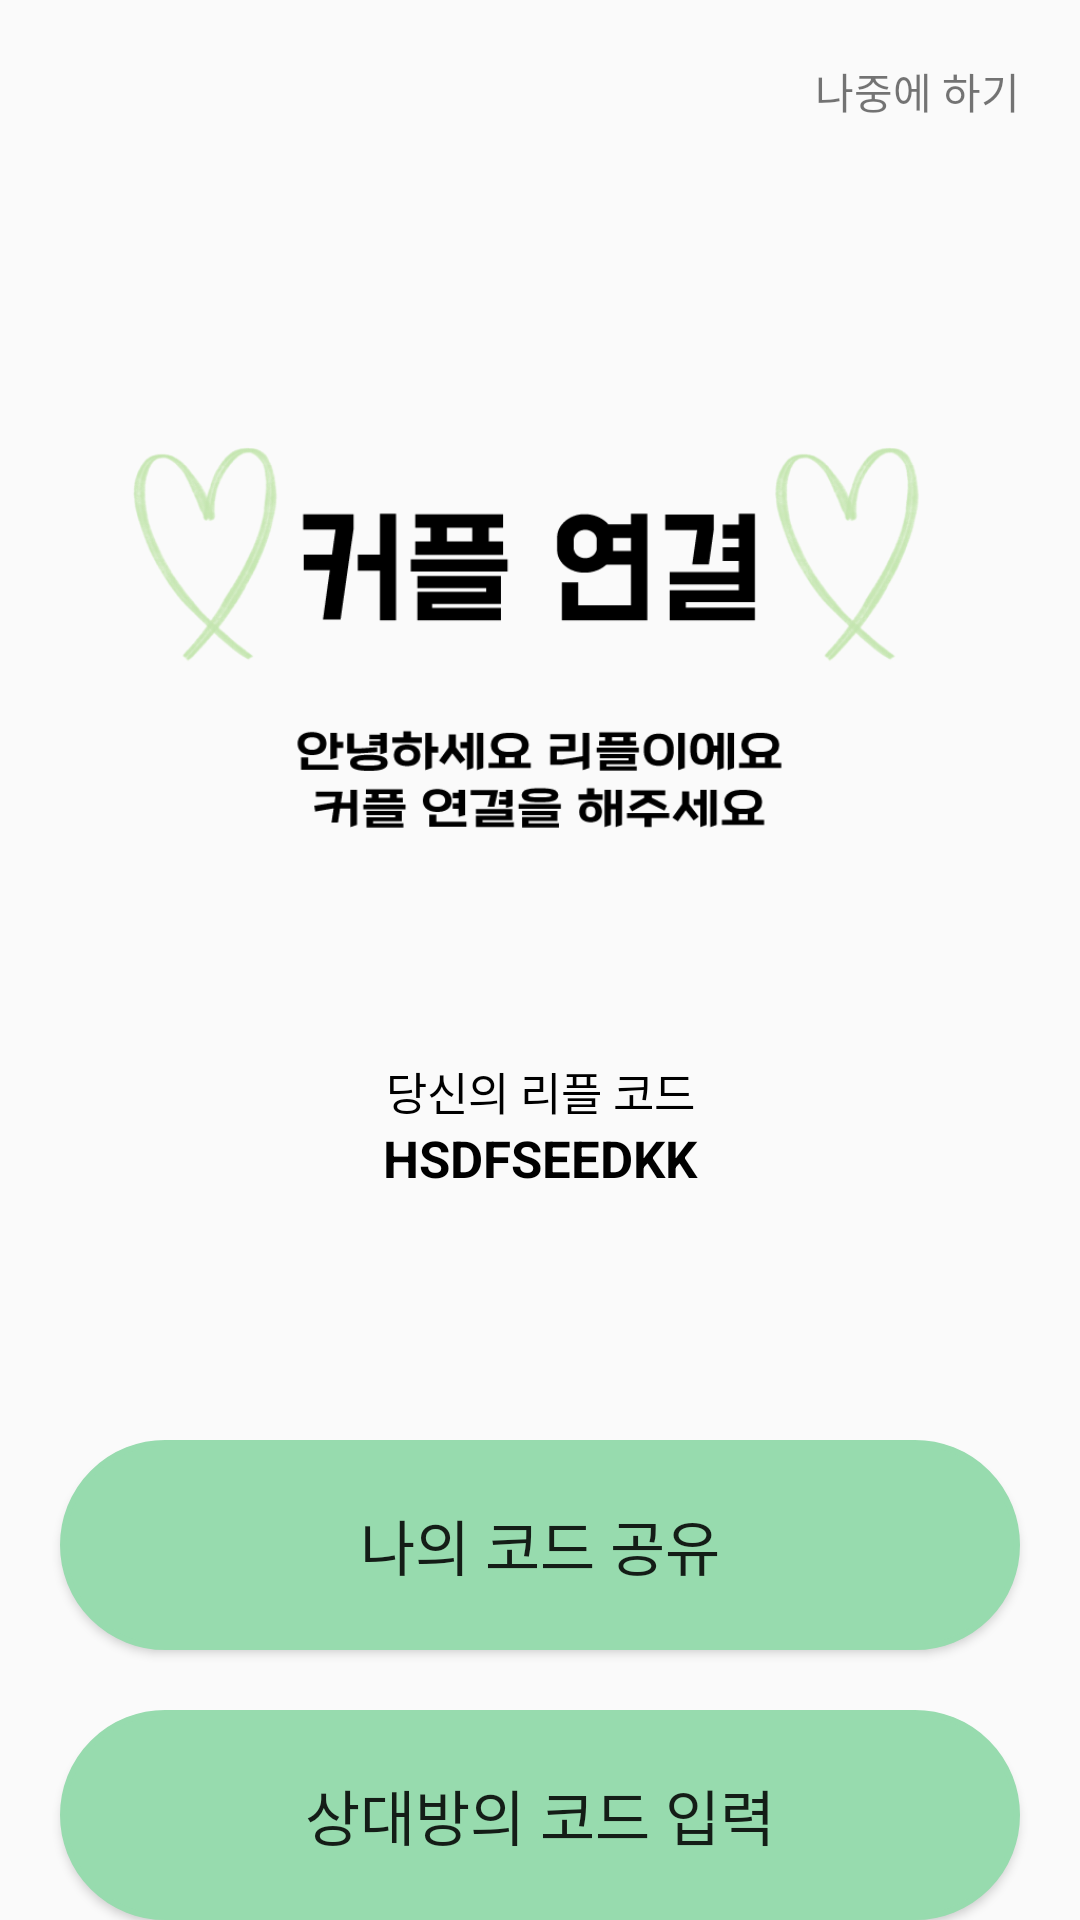

Android layout source for this screen:
<!-- AndroidManifest.xml: application theme Theme.Replace_Application -->
<!-- res/layout/activity_find_couple.xml -->
<?xml version="1.0" encoding="utf-8"?>
<layout xmlns:tools="http://schemas.android.com/tools"
    xmlns:android="http://schemas.android.com/apk/res/android"
    xmlns:app="http://schemas.android.com/apk/res-auto">

    <androidx.constraintlayout.widget.ConstraintLayout
        android:layout_width="match_parent"
        android:layout_height="match_parent"
        tools:context=".FindCoupleActivity">

        <TextView
            android:id="@+id/after"
            android:layout_margin="20dp"
            android:layout_width="wrap_content"
            android:layout_height="wrap_content"
            android:text="나중에 하기"
            app:layout_constraintEnd_toEndOf="parent"
            app:layout_constraintTop_toTopOf="parent" />


        <ImageView
            android:id="@+id/imageView2"
            android:layout_width="match_parent"
            android:layout_height="400dp"
            android:src="@drawable/couple_find"
            app:layout_constraintEnd_toEndOf="parent"
            app:layout_constraintHorizontal_bias="0.0"
            app:layout_constraintStart_toStartOf="parent"
            app:layout_constraintTop_toTopOf="parent" />

        <LinearLayout
            android:id="@+id/linearLayout2"
            android:layout_width="match_parent"
            android:layout_height="50dp"
            android:layout_marginTop="350dp"
            android:gravity="center"
            android:orientation="vertical"
            app:layout_constraintTop_toTopOf="parent">

            <TextView
                android:layout_width="match_parent"
                android:layout_height="wrap_content"
                android:gravity="center"
                android:text="당신의 리플 코드"
                android:textColor="@color/black"
                android:textSize="15sp" />

            <TextView
                android:id="@+id/codeArea"
                android:layout_width="match_parent"
                android:layout_height="wrap_content"
                android:gravity="center"
                android:text="HSDFSEEDKK"
                android:textColor="@color/black"
                android:textSize="17sp"
                android:textStyle="bold" />
        </LinearLayout>

        <Button
            android:id="@+id/shareCodeBtn"
            android:layout_width="match_parent"
            android:layout_height="70dp"
            android:background="@drawable/button_border_radius_main"
            android:text="나의 코드 공유"
            android:textSize="20sp"
            android:layout_marginLeft="20dp"
            android:layout_marginRight="20dp"
            android:layout_marginTop="80dp"
            app:layout_constraintTop_toBottomOf="@+id/imageView2"
            tools:layout_editor_absoluteX="20dp" />

        <Button
            android:id="@+id/enterCodeBtn"
            android:layout_marginLeft="20dp"
            android:layout_marginRight="20dp"
            android:layout_width="match_parent"
            android:layout_height="70dp"
            android:background="@drawable/button_border_radius_main"
            android:text="상대방의 코드 입력"
            android:textSize="20sp"
            android:layout_marginTop="20dp"
            app:layout_constraintTop_toBottomOf="@+id/shareCodeBtn" />


    </androidx.constraintlayout.widget.ConstraintLayout>
</layout>
<!-- resources referenced by this layout -->
<resources>
  <color name="black">#FF000000</color>
  <!-- drawable button_border_radius_main (drawable-v24) -->
  <?xml version="1.0" encoding="utf-8"?>
  <layer-list xmlns:android="http://schemas.android.com/apk/res/android">
      <item>
          <shape android:shape="rectangle">
              <stroke android:width="2dp" android:color="@color/mainColor"/>
              <solid android:color="@color/mainColor"/>
  
              <corners
                  android:topLeftRadius="50dp"
                  android:topRightRadius="50dp"
                  android:bottomLeftRadius="50dp"
                  android:bottomRightRadius="50dp"/>
          </shape>
      </item>
  
  
  </layer-list>
  <!-- drawable couple_find: png bitmap (drawable-v24, 57013 bytes) -->
  <style name="Theme.Replace_Application" parent="Theme.AppCompat.Light">
          <item name="windowActionBar">false</item>
          <item name="windowNoTitle">true</item>
          
          <item name="colorPrimary">@color/purple_500</item>
          <item name="colorPrimaryVariant">@color/purple_700</item>
          <item name="colorOnPrimary">@color/white</item>
          
          <item name="colorSecondary">@color/teal_200</item>
          <item name="colorSecondaryVariant">@color/teal_700</item>
          <item name="colorOnSecondary">@color/black</item>
          
          <item name="android:statusBarColor" tools:targetApi="l">?attr/colorPrimaryVariant</item>
          
      </style>
  <color name="mainColor">#97DBAE</color>
  <color name="purple_500">#FF6200EE</color>
  <color name="purple_700">#FF3700B3</color>
  <color name="white">#FFFFFFFF</color>
  <color name="teal_200">#FF03DAC5</color>
  <color name="teal_700">#FF018786</color>
</resources>
